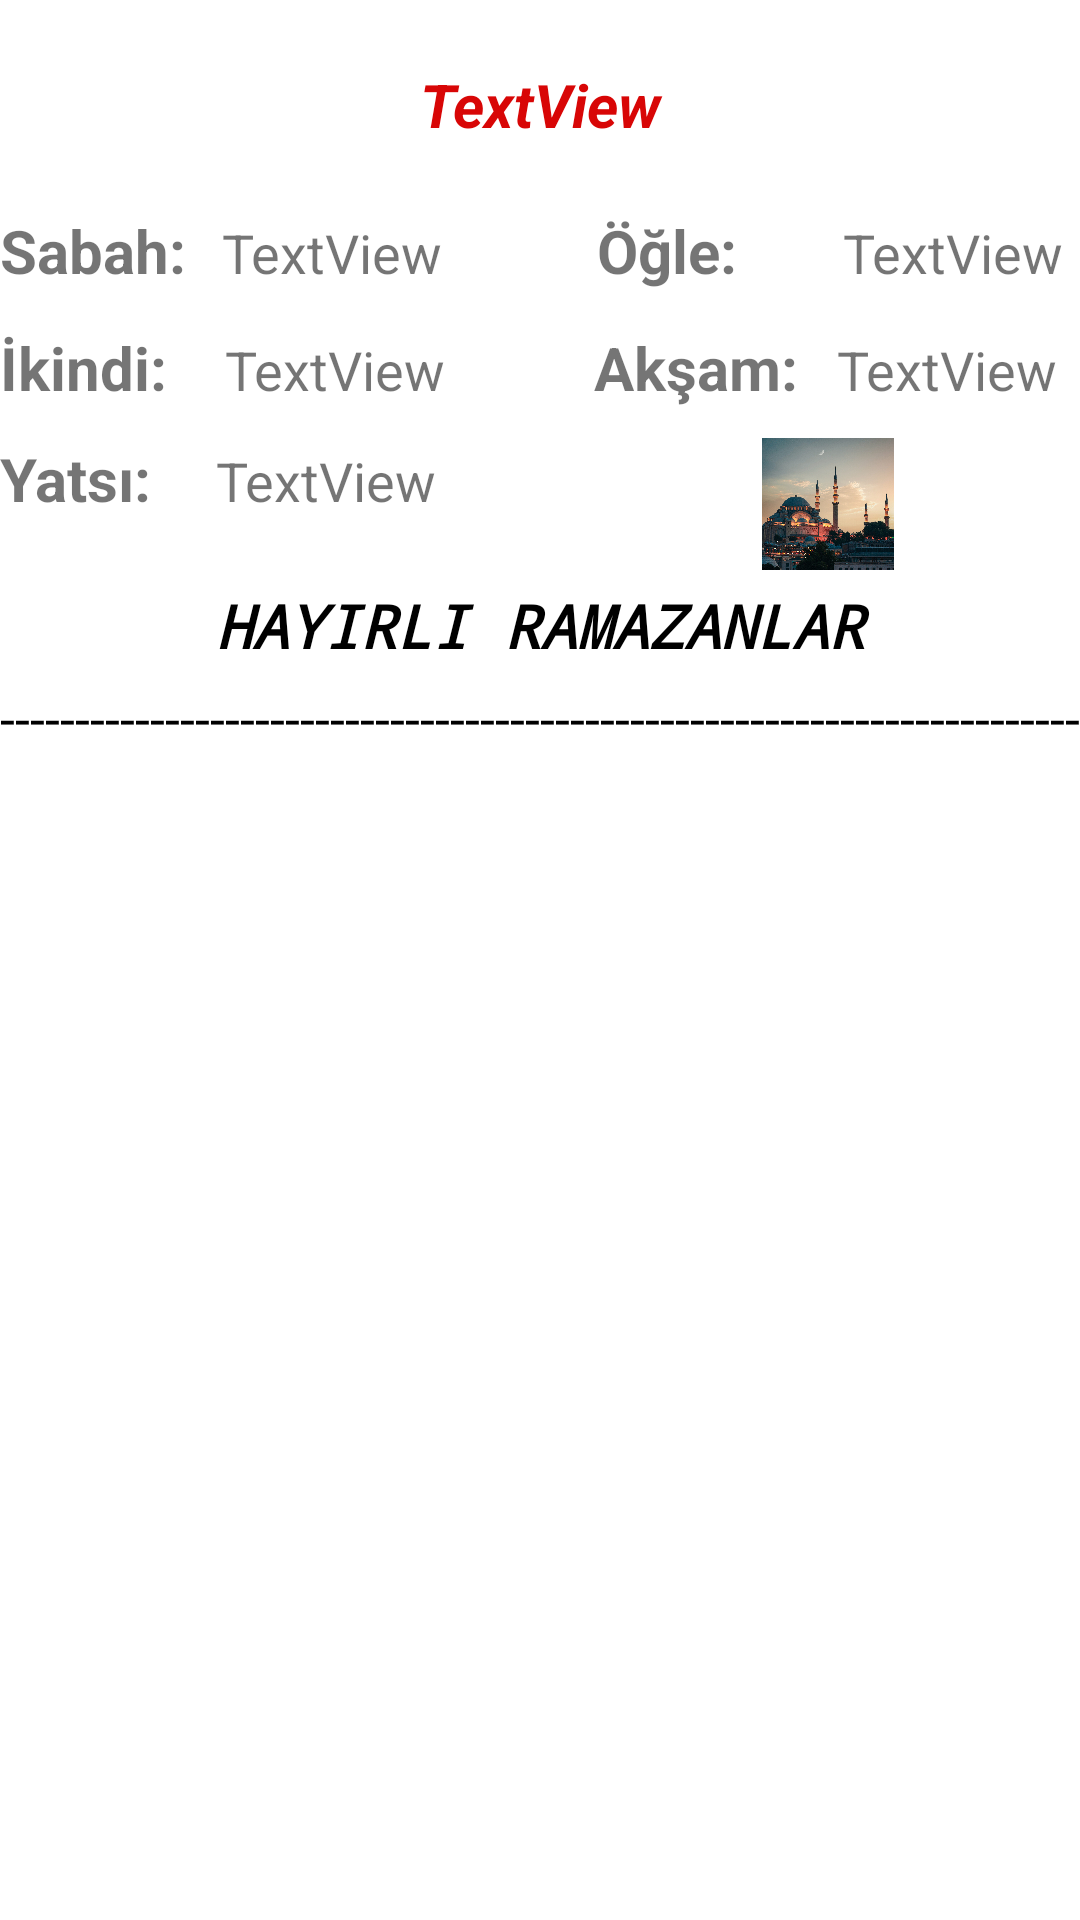

Write the Android layout XML for this screen, with the resource values it uses.
<!-- AndroidManifest.xml: application theme Theme.UniverstyApp -->
<!-- res/layout/aylikezan_item.xml -->
<?xml version="1.0" encoding="utf-8"?>
<LinearLayout xmlns:android="http://schemas.android.com/apk/res/android"
    xmlns:app="http://schemas.android.com/apk/res-auto"
    android:orientation="vertical"
    android:layout_width="match_parent"
    android:layout_marginLeft="10dp"
    android:layout_height="wrap_content">

    <TextView
        android:id="@+id/txtdate"
        android:layout_width="match_parent"
        android:layout_height="70dp"
        android:gravity="center"
        android:text="TextView"
        android:textColor="#D80606"
        android:textSize="20sp"
        android:textStyle="bold|italic" />

    <LinearLayout
        android:id="@+id/linearLayout2"
        android:layout_width="match_parent"
        android:layout_height="wrap_content"
        android:orientation="horizontal">

        <TextView
            android:id="@+id/textView"
            android:layout_width="74dp"
            android:layout_height="38dp"
            android:text="Sabah:"
            android:textSize="20sp"
            android:textStyle="bold" />

        <TextView
            android:id="@+id/txtSabah"
            android:layout_width="125dp"
            android:layout_height="38dp"
            android:text="TextView"
            android:textSize="18sp" />

        <TextView
            android:id="@+id/textView2"
            android:layout_width="82dp"
            android:layout_height="match_parent"
            android:text="Öğle:"
            android:textSize="20sp"
            android:textStyle="bold" />

        <TextView
            android:id="@+id/txtOgle"
            android:layout_width="119dp"
            android:layout_height="39dp"
            android:text="TextView"
            android:textSize="18sp" />

    </LinearLayout>

    <LinearLayout
        android:id="@+id/linearLayout4"
        android:layout_width="match_parent"
        android:layout_height="wrap_content"
        android:orientation="horizontal">

        <TextView
            android:id="@+id/textView3"
            android:layout_width="75dp"
            android:layout_height="match_parent"
            android:text="İkindi:"
            android:textSize="20sp"
            android:textStyle="bold" />

        <TextView
            android:id="@+id/txtIkindi"
            android:layout_width="123dp"
            android:layout_height="37dp"
            android:text="TextView"
            android:textSize="18sp" />

        <TextView
            android:id="@+id/textView4"
            android:layout_width="81dp"
            android:layout_height="match_parent"
            android:text="Akşam:"
            android:textSize="20sp"
            android:textStyle="bold" />

        <TextView
            android:id="@+id/txtAksam"
            android:layout_width="121dp"
            android:layout_height="35dp"
            android:text="TextView"
            android:textSize="18sp" />

    </LinearLayout>

    <LinearLayout
        android:id="@+id/linearLayout6"
        android:layout_width="match_parent"
        android:layout_height="44dp"
        android:orientation="horizontal">

        <TextView
            android:id="@+id/textView5"
            android:layout_width="72dp"
            android:layout_height="match_parent"
            android:text="Yatsı:"
            android:textSize="20sp"
            android:textStyle="bold" />

        <TextView
            android:id="@+id/txtYatsi"
            android:layout_width="120dp"
            android:layout_height="42dp"
            android:text="TextView"
            android:textSize="18sp" />

        <ImageView
            android:id="@+id/imageView2"
            android:layout_width="wrap_content"
            android:layout_height="wrap_content"
            android:layout_weight="1"
            app:srcCompat="@drawable/cami" />

    </LinearLayout>

    <TextView
        android:id="@+id/textView7"
        android:layout_width="match_parent"
        android:layout_height="37dp"
        android:fontFamily="monospace"
        android:gravity="center"
        android:text="HAYIRLI RAMAZANLAR"
        android:textColor="#000000"
        android:textColorHighlight="#000000"
        android:textSize="20sp"
        android:textStyle="bold|italic" />

    <TextView
        android:id="@+id/textView6"
        android:layout_width="match_parent"
        android:layout_height="33dp"
        android:text="-------------------------------------------------------------------------------------"
        android:textColor="#000000"
        android:textSize="18sp" />

</LinearLayout>
<!-- resources referenced by this layout -->
<resources>
  <!-- drawable cami: jpeg bitmap (drawable, 789870 bytes) -->
  <style name="Theme.UniverstyApp" parent="Theme.MaterialComponents.DayNight.DarkActionBar">
          
          <item name="colorPrimary">@color/purple_500</item>
          <item name="colorPrimaryVariant">@color/purple_700</item>
          <item name="colorOnPrimary">@color/white</item>
          
          <item name="colorSecondary">@color/teal_200</item>
          <item name="colorSecondaryVariant">@color/teal_700</item>
          <item name="colorOnSecondary">@color/black</item>
          
          <item name="android:statusBarColor">?attr/colorPrimaryVariant</item>
          
      </style>
  <!-- not gathered from this repository: default colours our renderer supplied (Android Studio template values) -->
  <color name="purple_500">#FF6200EE</color>
  <color name="purple_700">#FF3700B3</color>
  <color name="teal_200">#FF03DAC5</color>
  <color name="teal_700">#FF018786</color>
  <color name="black">#FF000000</color>
  <color name="white">#FFFFFFFF</color>
</resources>
